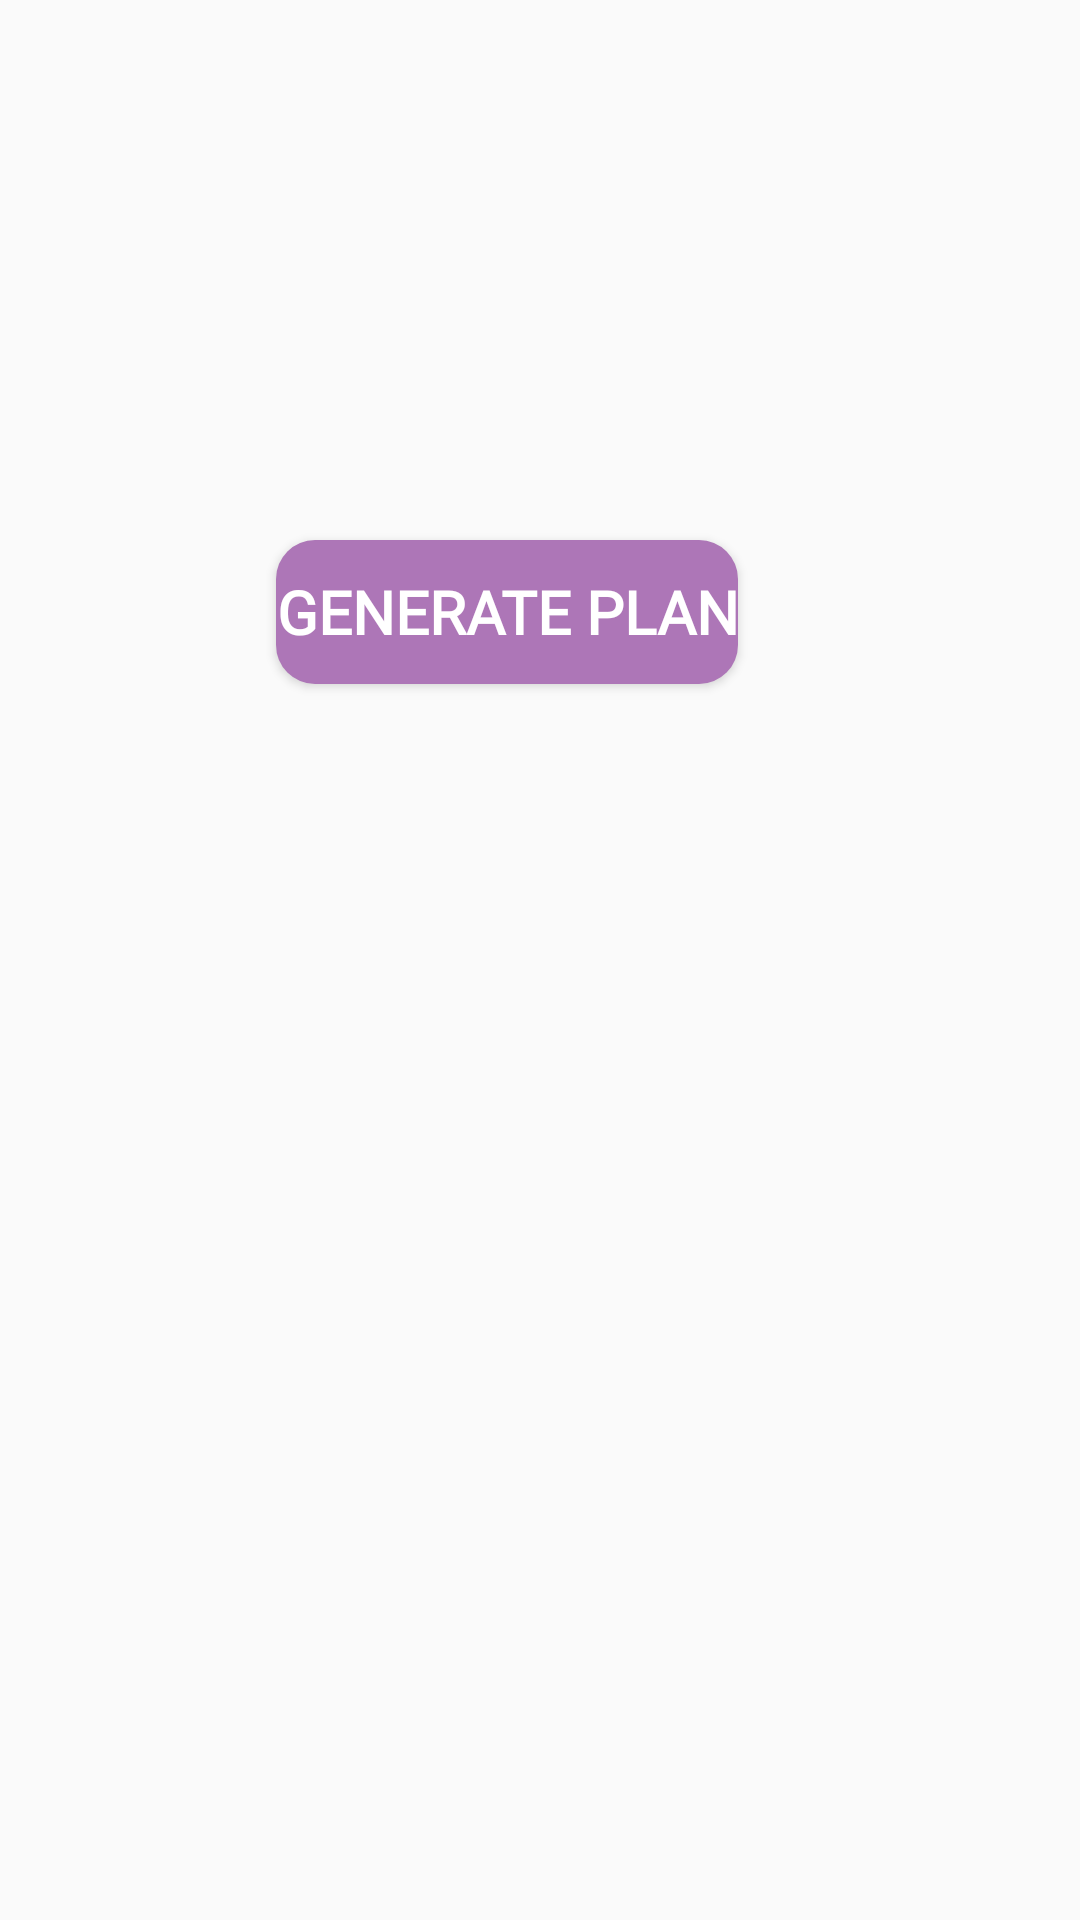

Write the Android layout XML for this screen, with the resource values it uses.
<!-- AndroidManifest.xml: application theme Theme.FitFlex -->
<!-- res/layout/activity_profile.xml -->
<?xml version="1.0" encoding="utf-8"?>
<androidx.constraintlayout.widget.ConstraintLayout xmlns:android="http://schemas.android.com/apk/res/android"
    xmlns:app="http://schemas.android.com/apk/res-auto"
    xmlns:tools="http://schemas.android.com/tools"
    android:id="@+id/main"
    android:layout_width="match_parent"
    android:layout_height="match_parent"
    tools:context=".ProfileActivity">


    <androidx.appcompat.widget.AppCompatButton
        android:id="@+id/btn_generate_plan"
        android:layout_width="wrap_content"
        android:layout_height="wrap_content"
        android:layout_marginStart="92dp"
        android:layout_marginTop="180dp"
        android:background="@drawable/button_back"
        android:fontFamily="@font/lufga_medium"
        android:text="generate plan"
        android:textColor="@color/white"
        android:textSize="20sp"
        android:textStyle="bold"
        app:layout_constraintStart_toStartOf="parent"
        app:layout_constraintTop_toTopOf="parent" />

</androidx.constraintlayout.widget.ConstraintLayout>
<!-- resources referenced by this layout -->
<resources>
  <color name="white">#FFFFFFFF</color>
  <!-- drawable button_back (drawable) -->
  <?xml version="1.0" encoding="utf-8"?>
  <shape xmlns:android="http://schemas.android.com/apk/res/android"
      android:shape="rectangle">
      <solid android:color="@color/color3" />
      <corners android:radius="13dp" />
  </shape>
  <style name="Theme.FitFlex" parent="Base.Theme.FitFlex" />
  <color name="color3">#AD76B7</color>
  <style name="Base.Theme.FitFlex" parent="Theme.AppCompat.Light.NoActionBar">
          
          
      </style>
</resources>
